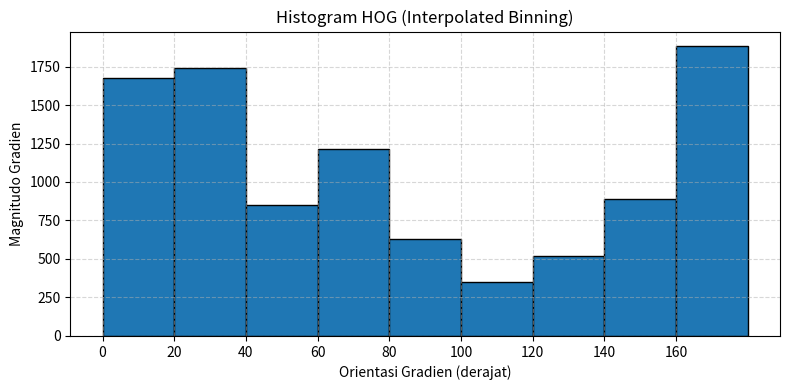

Python code for this plot:
import numpy as np
import matplotlib.pyplot as plt

# Data magnitude dan direction (arah sudut dalam derajat)
mag = np.array([
    [166.86, 106.32, 112.79, 171.45, 102.0, 106.68, 102.62, 193.38],
    [157.31, 127.58, 231.37, 207.71, 195.73, 174.13,  51.24,  63.07],
    [ 93.34, 119.64, 188.6,  164.98, 224.52, 233.83, 120.44, 122.59],
    [197.21, 130.21, 156.11, 112.18, 159.53, 262.07,  44.27,  24.04],
    [ 30.59, 259.26, 342.38, 233.85, 251.11, 256.03,  18.97,  56.14],
    [111.0, 281.4, 207.63, 103.24, 335.26, 206.89,  99.01,  93.68],
    [ 51.88, 284.31, 256.22, 121.8, 278.95, 203.96,  87.73,  35.61],
    [ 10.3, 151.42, 226.5,   73.88, 185.99, 202.41,  23.02,  44.72]
])

dir = np.array([
    [-115.18, -106.39, -165.1,  -163.04,  -28.07,   6.46, 105.26,  79.27],
    [-112.82,  -76.4,  -130.09, -128.75,   -7.63,  24.06, 107.02,  -2.73],
    [  45.0,  102.06,  143.19,  120.61,   18.43,  14.87, 119.33,  61.76],
    [  34.25, 126.25,  154.58,  168.69,    4.67,   1.31, 161.57, -73.07],
    [  11.31, -128.11, -122.11, -102.85,  -19.3,   -0.9, 161.57, 175.91],
    [ 169.09, -174.29, -159.12,   3.89,   17.35,  13.7, -135.82, -106.11],
    [-152.45, 158.76,  143.89,   29.51,  -17.53, -41.82, -136.85, -128.16],
    [ -60.95, 167.8,   150.95,  140.49,  -19.8,  -17.54,  -34.38, 116.57]
])

def compute_hog_cell_interpolated(direction, magnitude, bin_size=20):
    # Ubah semua sudut ke rentang [0, 180)
    direction = np.mod(direction, 180)

    bins = np.arange(0, 181, bin_size)  # contoh: [0, 20, ..., 180]
    histogram = np.zeros(len(bins) - 1)

    for i in range(direction.shape[0]):
        for j in range(direction.shape[1]):
            angle = direction[i, j]
            mag = magnitude[i, j]

            # Cari dua bin terdekat
            lower_bin = int(angle // bin_size)
            upper_bin = (lower_bin + 1) % len(histogram)

            lower_angle = bins[lower_bin]
            upper_angle = bins[upper_bin] if upper_bin > lower_bin else 180

            # Interpolasi linier
            weight_upper = (angle - lower_angle) / bin_size
            weight_lower = 1 - weight_upper

            histogram[lower_bin] += mag * weight_lower
            histogram[upper_bin] += mag * weight_upper

    return bins[:-1], histogram

# Hitung histogram HOG dengan interpolasi
bins, histogram = compute_hog_cell_interpolated(dir, mag)

# Plot histogram HOG
plt.figure(figsize=(8, 4))
plt.bar(bins, histogram, width=20, align='edge', edgecolor='black')
plt.xlabel('Orientasi Gradien (derajat)')
plt.ylabel('Magnitudo Gradien')
plt.title('Histogram HOG (Interpolated Binning)')
plt.xticks(bins)
plt.grid(True, linestyle='--', alpha=0.5)
plt.tight_layout()
plt.show()
